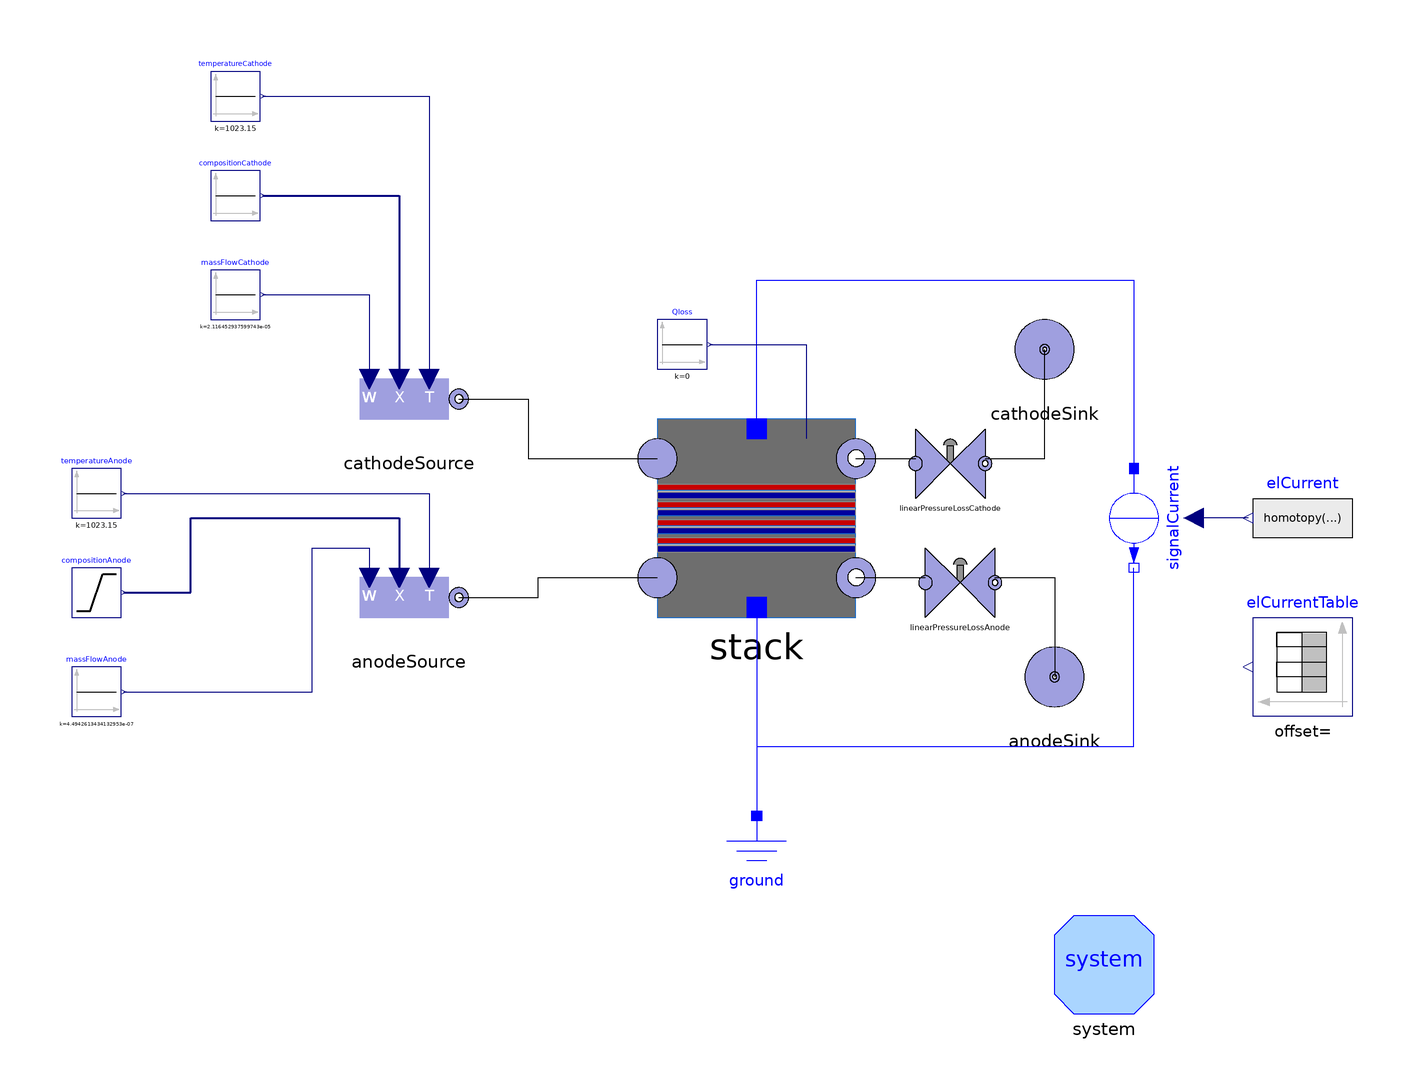

The Modelica model whose source follows is shown above as a component diagram (icons at their Placement, wires along their Line points).

model BenchmarkCammarataIndex1
  extends Modelica.Icons.Example;
  ParametrizedModels.StackCammarataIndex1 stack
    annotation (Placement(transformation(extent={{-20,-20},{20,20}})));
  Components.Sources.SourceIdealMassFlow anodeSource(p_start( displayUnit = "Pa")= 101325, T_start = 750 + 273.15, rho_start = 0.2, X_start = {0.36323032, 0.63676965, 0, 0, 0, 0, 0, 0, 0, 0})  annotation (
    Placement(transformation(extent={{-80,-26},{-60,-6}})));
  Components.Sources.SourceIdealMassFlow cathodeSource(p_start(displayUnit = "Pa") = 101325, T_start = 750 + 273.15, X_start = {0.0, 0.0, 0.0, 0.0, 0, 0, 0.0, 0.205131882988603, 0.794868117011396, 0.0}, rho_start = 0.2)  annotation (
    Placement(transformation(extent = {{-80, 14}, {-60, 34}})));
  Components.Sources.IdealSinkPressure cathodeSink(p(displayUnit = "Pa") = 101325)  annotation (
    Placement(transformation(origin = {8, 4}, extent = {{40, 20}, {60, 40}})));
  Components.Sources.IdealSinkPressure anodeSink(p( displayUnit = "Pa")= 101325)  annotation (
    Placement(transformation(origin = {10, -2}, extent = {{40, -40}, {60, -20}})));
  inner System system annotation (
    Placement(transformation(origin = {70, -90}, extent = {{-10, -10}, {10, 10}})));
  Modelica.Blocks.Sources.Constant massFlowCathode(k = 2.116452937599743e-5)  annotation (
    Placement(transformation(origin = {-105, 45}, extent = {{-5, -5}, {5, 5}})));
  Modelica.Blocks.Sources.Constant compositionCathode[10](k = {0.0, 0.0, 0.0, 0.0, 0, 0, 0.0, 0.205131882988603, 0.794868117011396, 0.0})  annotation (
    Placement(transformation(origin = {-105, 65}, extent = {{-5, -5}, {5, 5}})));
  Modelica.Blocks.Sources.Constant temperatureCathode(k = 750 + 273.15)  annotation (
    Placement(transformation(origin = {-105, 85}, extent = {{-5, -5}, {5, 5}})));
  Modelica.Blocks.Sources.Constant massFlowAnode(k = 4.4942613434132953e-7)  annotation (
    Placement(transformation(origin = {-133, -35}, extent = {{-5, -5}, {5, 5}})));
  Modelica.Blocks.Sources.Constant temperatureAnode(k = 750 + 273.15)  annotation (
    Placement(transformation(origin = {-133, 5}, extent = {{-5, -5}, {5, 5}})));
  Components.Sources.ConcentrationRamp compositionAnode(
    nX=10,
    Xstart={0.36323032,0.63676965,0,0,0,0,0,0,0,0},
    Xend={0.36323032,0.63676965,0,0,0,0,0,0,0,0},
    tstart=1,
    tend=1e7) annotation (
    Placement(transformation(origin = {-133, -15}, extent = {{-5, -5}, {5, 5}})));
  Modelica.Electrical.Analog.Basic.Ground ground annotation (
    Placement(transformation(origin = {0, -70}, extent = {{-10, -10}, {10, 10}})));
  Modelica.Electrical.Analog.Sources.SignalCurrent signalCurrent
    annotation (
    Placement(transformation(origin = {76, 0}, extent = {{-10, -10}, {10, 10}}, rotation = -90)));
  Modelica.Blocks.Sources.Constant Qloss(k=0) annotation (
    Placement(transformation(origin = {-15, 35}, extent = {{-5, -5}, {5, 5}})));
  Modelica.Blocks.Sources.TimeTable elCurrentTable(table=[0, 0.001; 10000,9])
    annotation (
    Placement(transformation(origin = {110, -30}, extent = {{10, -10}, {-10, 10}}, rotation = -0)));
  Modelica.Blocks.Sources.RealExpression elCurrent(y = homotopy(9, 0.001))  annotation(
    Placement(transformation(origin = {110, 0}, extent = {{10, -10}, {-10, 10}}, rotation = -0)));
  Components.PressureLosses.LinearPressureLoss linearPressureLossAnode(nX = 10, wNom = 1.1956255660642811e-6, dpNom = 9)  annotation(
    Placement(transformation(origin = {41, -13}, extent = {{-7, -7}, {7, 7}})));
  Components.PressureLosses.LinearPressureLoss linearPressureLossCathode(nX = 10, wNom = 2.0418329944277608e-5, dpNom = 9)  annotation(
    Placement(transformation(origin = {39, 11}, extent = {{-7, -7}, {7, 7}})));
equation
  connect(anodeSource.flange, stack.anodeIn) annotation (Line(points={{-60,
          -16},{-44,-16},{-44,-12},{-20,-12}}, color={0,0,0}));
  connect(cathodeSource.flange, stack.cathodeIn) annotation (Line(points={{
          -60,24},{-46,24},{-46,12},{-20,12}}, color={0,0,0}));
  connect(stack.anodePin, ground.p)
    annotation (Line(points={{0,-18},{0,-60}}, color={0,0,255}));
  connect(stack.anodePin, signalCurrent.n) annotation (Line(points={{0,-18},
          {0,-46},{76,-46},{76,-10}}, color={0,0,255}));
  connect(stack.cathodePin, signalCurrent.p) annotation (Line(points={{0,18},
          {0,48},{76,48},{76,10}}, color={0,0,255}));
  connect(
      massFlowCathode.y, cathodeSource.w) annotation (
    Line(points={{-99.5,45},{-78,45},{-78,28}},       color = {0, 0, 127}));
  connect(
      temperatureCathode.y, cathodeSource.Tset) annotation (
    Line(points={{-99.5,85},{-66,85},{-66,28}},       color = {0, 0, 127}));
  connect(
      temperatureAnode.y, anodeSource.Tset) annotation (
    Line(points={{-127.5,5},{-66,5},{-66,-12}},          color = {0, 0, 127}));
  connect(
      massFlowAnode.y, anodeSource.w) annotation (
    Line(points={{-127.5,-35},{-89.5,-35},{-89.5,-6},{-78,-6},{-78,-12}},          color = {0, 0, 127}));
  connect(
      compositionAnode.y, anodeSource.X) annotation (
    Line(points={{-127.5,-15},{-114,-15},{-114,0},{-72,0},{-72,-12}},            color = {0, 0, 127}, thickness = 0.5));
  connect(
      compositionCathode.y, cathodeSource.X) annotation (
    Line(points={{-99.5,65},{-72,65},{-72,28}},       color = {0, 0, 127}, thickness = 0.5));
  connect(Qloss.y, stack.Qloss)
    annotation (Line(points={{-9.5,35},{10,35},{10,16}}, color={0,0,127}));
  connect(elCurrent.y, signalCurrent.i) annotation(
    Line(points = {{99, 0}, {88, 0}}, color = {0, 0, 127}));
  connect(stack.anodeOut, linearPressureLossAnode.inlet) annotation(
    Line(points = {{20, -12}, {34, -12}}));
  connect(linearPressureLossAnode.outlet, anodeSink.flange) annotation(
    Line(points = {{48, -12}, {60, -12}, {60, -32}}));
  connect(stack.cathodeOut, linearPressureLossCathode.inlet) annotation(
    Line(points = {{20, 12}, {32, 12}}));
  connect(linearPressureLossCathode.outlet, cathodeSink.flange) annotation(
    Line(points = {{46, 12}, {58, 12}, {58, 34}}));

annotation (
    Diagram(coordinateSystem(extent = {{-140, 100}, {120, -100}})),
  experiment(StartTime = 0, StopTime = 1, Tolerance = 1e-06, Interval = 0.002),
  __OpenModelica_commandLineOptions = "--matchingAlgorithm=PFPlusExt --indexReductionMethod=dynamicStateSelection -d=initialization,NLSanalyticJacobian --maxSizeNonlinearTearing=40000",
  __OpenModelica_simulationFlags(lv = "LOG_STDOUT,LOG_ASSERT,LOG_STATS", s = "dassl", variableFilter = ".*"));
end BenchmarkCammarataIndex1;